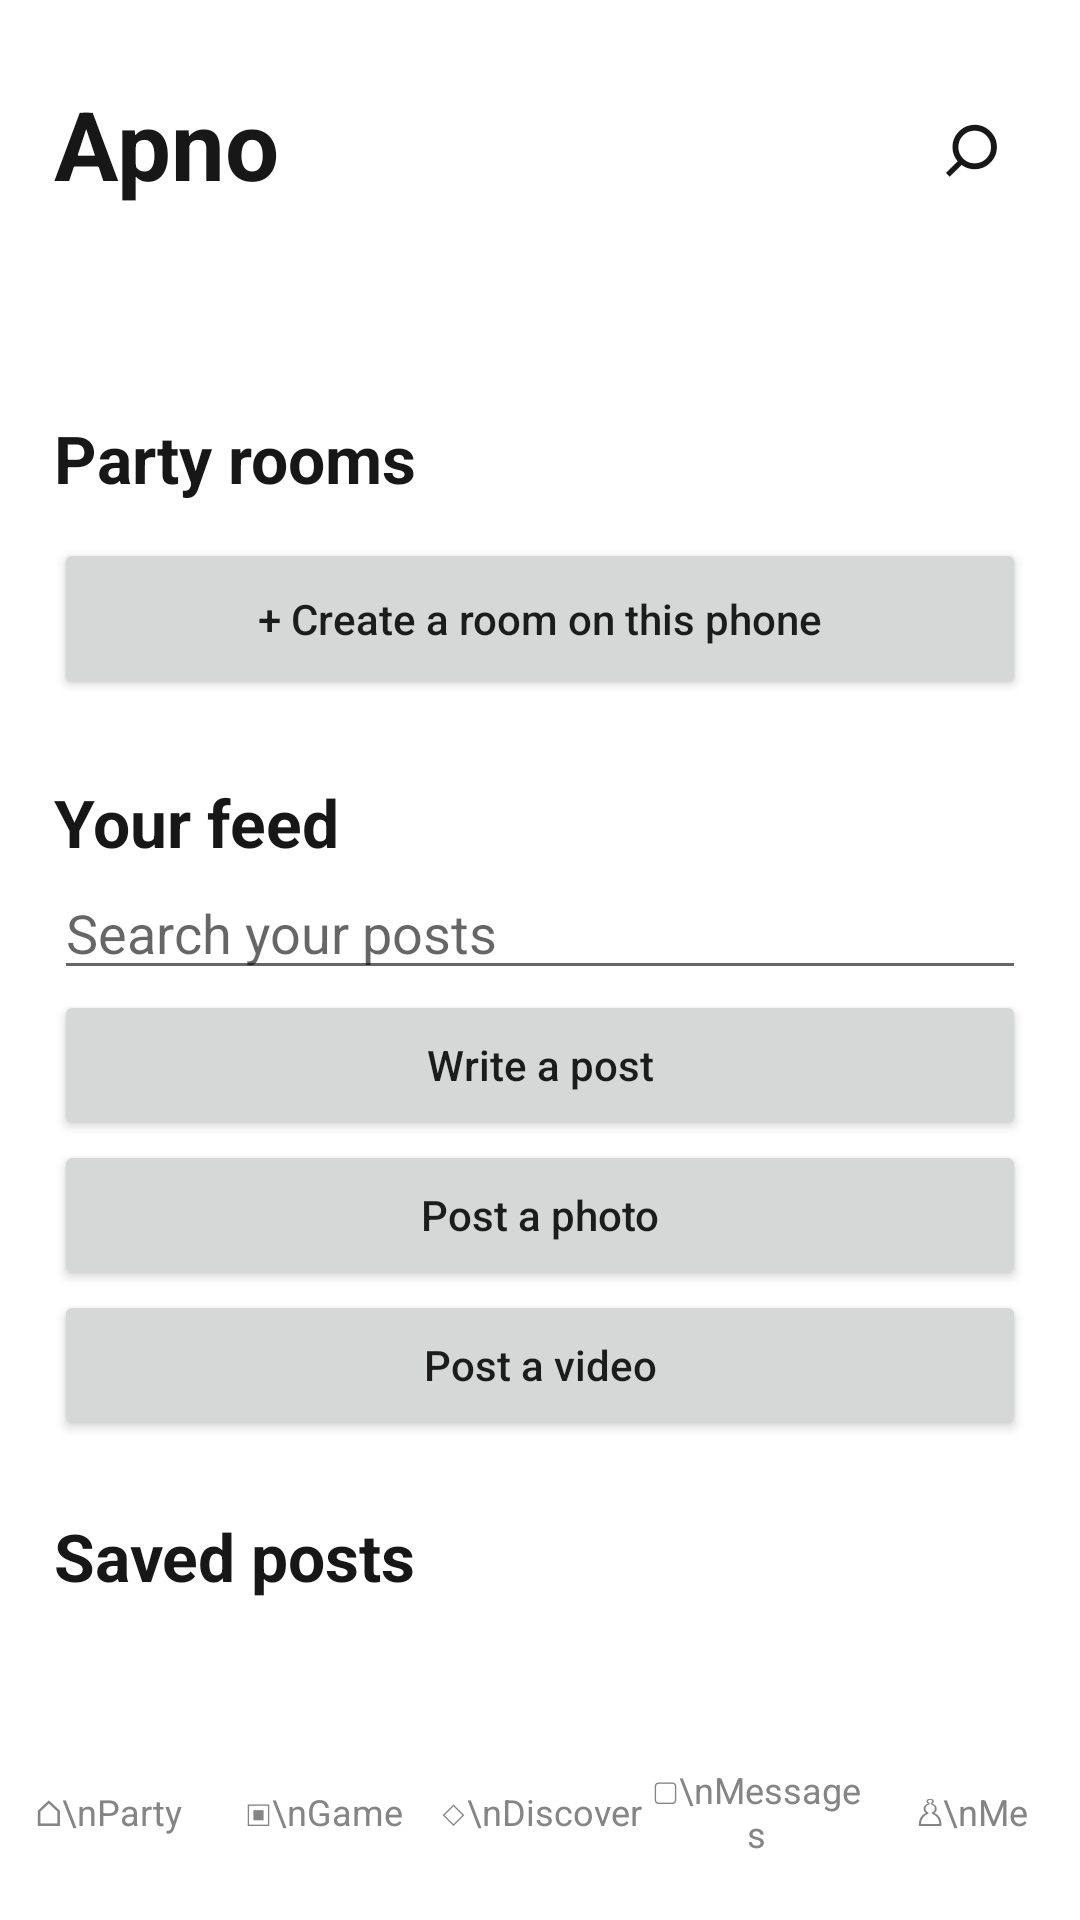

The Android layout XML behind this screen, and the referenced resources:
<!-- AndroidManifest.xml: application theme android:Theme.Material.Light.NoActionBar -->
<!-- res/layout/activity_home.xml -->
<LinearLayout xmlns:android="http://schemas.android.com/apk/res/android"
    android:layout_width="match_parent" android:layout_height="match_parent"
    android:orientation="vertical" android:background="@color/paper">
    <LinearLayout android:layout_width="match_parent" android:layout_height="wrap_content"
        android:orientation="horizontal" android:gravity="center_vertical" android:padding="18dp">
        <TextView android:id="@+id/section_title" android:layout_width="0dp" android:layout_height="wrap_content"
            android:layout_weight="1" android:text="Apno" android:textSize="32sp"
            android:textStyle="bold" android:textColor="@color/ink" />
        <TextView android:id="@+id/top_search" android:layout_width="wrap_content" android:layout_height="wrap_content"
            android:text="⌕" android:textSize="32sp" android:contentDescription="Search posts"
            android:padding="8dp" android:textColor="@color/ink" />
    </LinearLayout>
    <ScrollView android:id="@+id/content_scroll" android:layout_width="match_parent"
        android:layout_height="0dp" android:layout_weight="1" android:fillViewport="true">
        <LinearLayout android:layout_width="match_parent" android:layout_height="wrap_content"
            android:orientation="vertical" android:padding="18dp">
            <LinearLayout android:id="@+id/party_panel" android:layout_width="match_parent"
                android:layout_height="wrap_content" android:orientation="vertical">
                <HorizontalScrollView android:layout_width="match_parent" android:layout_height="wrap_content" android:scrollbars="none">
                    <LinearLayout android:id="@+id/categories" android:layout_width="wrap_content"
                        android:layout_height="wrap_content" android:orientation="horizontal" />
                </HorizontalScrollView>
                <TextView android:layout_width="match_parent" android:layout_height="wrap_content"
                    android:layout_marginTop="24dp" android:text="Party rooms" android:textColor="@color/ink"
                    android:textSize="22sp" android:textStyle="bold" />
                <LinearLayout android:id="@+id/rooms" android:layout_width="match_parent" android:layout_height="wrap_content" android:orientation="vertical" />
                <Button android:id="@+id/create_room" android:layout_width="match_parent" android:layout_height="54dp"
                    android:layout_marginTop="12dp" android:text="+ Create a room on this phone" android:textAllCaps="false" />
                <TextView android:layout_width="match_parent" android:layout_height="wrap_content" android:layout_marginTop="26dp"
                    android:text="Your feed" android:textColor="@color/ink" android:textSize="22sp" android:textStyle="bold" />
                <EditText android:id="@+id/search_posts" android:layout_width="match_parent" android:layout_height="wrap_content"
                    android:hint="Search your posts" android:singleLine="true" android:inputType="text" android:textColor="@color/ink" />
                <Button android:id="@+id/create_post" android:layout_width="match_parent" android:layout_height="50dp" android:text="Write a post" android:textAllCaps="false" />
                <Button android:id="@+id/create_photo_post" android:layout_width="match_parent" android:layout_height="50dp" android:text="Post a photo" android:textAllCaps="false" />
                <Button android:id="@+id/create_video_post" android:layout_width="match_parent" android:layout_height="50dp" android:text="Post a video" android:textAllCaps="false" />
                <LinearLayout android:id="@+id/posts" android:layout_width="match_parent" android:layout_height="wrap_content" android:orientation="vertical" />
                <TextView android:layout_width="match_parent" android:layout_height="wrap_content" android:layout_marginTop="24dp"
                    android:text="Saved posts" android:textColor="@color/ink" android:textSize="22sp" android:textStyle="bold" />
                <LinearLayout android:id="@+id/saved_posts" android:layout_width="match_parent" android:layout_height="wrap_content" android:orientation="vertical" />
            </LinearLayout>
            <LinearLayout android:id="@+id/game_panel" android:layout_width="match_parent" android:layout_height="wrap_content"
                android:orientation="vertical" android:visibility="gone">
                <LinearLayout android:layout_width="match_parent" android:layout_height="wrap_content" android:orientation="horizontal">
                    <TextView android:id="@+id/game_hot" android:layout_width="0dp" android:layout_height="52dp" android:layout_weight="1"
                        android:gravity="center" android:text="Hot" android:textStyle="bold" android:textColor="@color/ink" android:background="@color/yellow" />
                    <TextView android:id="@+id/game_ludo" android:layout_width="0dp" android:layout_height="52dp" android:layout_weight="1"
                        android:layout_marginLeft="12dp" android:gravity="center" android:text="LUDO" android:textStyle="bold" android:textColor="@color/ink" android:background="@color/line" />
                </LinearLayout>
                <TextView android:layout_width="match_parent" android:layout_height="wrap_content" android:layout_marginTop="28dp"
                    android:text="For You" android:textSize="22sp" android:textStyle="bold" android:textColor="@color/ink" />
                <LinearLayout android:id="@+id/game_grid" android:layout_width="match_parent" android:layout_height="wrap_content" android:orientation="vertical" />
            </LinearLayout>
            <LinearLayout android:id="@+id/discover_panel" android:layout_width="match_parent" android:layout_height="wrap_content"
                android:orientation="vertical" android:visibility="gone">
                <TextView android:layout_width="match_parent" android:layout_height="wrap_content" android:text="Activity recommendation"
                    android:textColor="@color/ink" android:textSize="22sp" android:textStyle="bold" />
                <TextView android:layout_width="match_parent" android:layout_height="wrap_content" android:layout_marginTop="8dp"
                    android:text="Rooms created on this phone" android:textColor="@color/subtle" android:textSize="15sp" />
                <LinearLayout android:id="@+id/discover_rooms" android:layout_width="match_parent" android:layout_height="wrap_content" android:orientation="vertical" />
            </LinearLayout>
            <LinearLayout android:id="@+id/messages_panel" android:layout_width="match_parent" android:layout_height="wrap_content"
                android:orientation="vertical" android:visibility="gone">
                <LinearLayout android:layout_width="match_parent" android:layout_height="wrap_content"
                    android:orientation="horizontal" android:gravity="center_vertical">
                    <TextView android:layout_width="0dp" android:layout_height="wrap_content" android:layout_weight="1"
                        android:text="Your messages" android:textColor="@color/ink" android:textSize="22sp" android:textStyle="bold" />
                    <TextView android:id="@+id/new_note" android:layout_width="48dp" android:layout_height="48dp"
                        android:gravity="center" android:text="⊕" android:textSize="32sp" android:textColor="@color/ink"
                        android:contentDescription="Write a private note" />
                </LinearLayout>
                <LinearLayout android:id="@+id/message_list" android:layout_width="match_parent"
                    android:layout_height="wrap_content" android:orientation="vertical" />
                <TextView android:layout_width="match_parent" android:layout_height="wrap_content"
                    android:layout_marginTop="28dp" android:text="Online conversations will appear when account and chat services are connected."
                    android:textColor="@color/subtle" android:textSize="14sp" />
            </LinearLayout>
        </LinearLayout>
    </ScrollView>
    <LinearLayout android:layout_width="match_parent" android:layout_height="72dp" android:orientation="horizontal"
        android:gravity="center_vertical" android:background="@color/paper">
        <TextView android:id="@+id/tab_party" style="@style/ApnoTab" android:text="⌂\nParty" />
        <TextView android:id="@+id/tab_game" style="@style/ApnoTab" android:text="▣\nGame" />
        <TextView android:id="@+id/tab_discover" style="@style/ApnoTab" android:text="◇\nDiscover" />
        <TextView android:id="@+id/tab_messages" style="@style/ApnoTab" android:text="▢\nMessages" />
        <TextView android:id="@+id/tab_me" style="@style/ApnoTab" android:text="♙\nMe" />
    </LinearLayout>
</LinearLayout>
<!-- resources referenced by this layout -->
<resources>
  <color name="ink">#171717</color>
  <color name="line">#F1F1F4</color>
  <color name="paper">#FFFFFF</color>
  <color name="subtle">#858585</color>
  <color name="yellow">#FFF023</color>
  <style name="ApnoTab">
          <item name="android:layout_width">0dp</item>
          <item name="android:layout_height">match_parent</item>
          <item name="android:layout_weight">1</item>
          <item name="android:gravity">center</item>
          <item name="android:textColor">@color/subtle</item>
          <item name="android:textSize">12sp</item>
      </style>
</resources>
